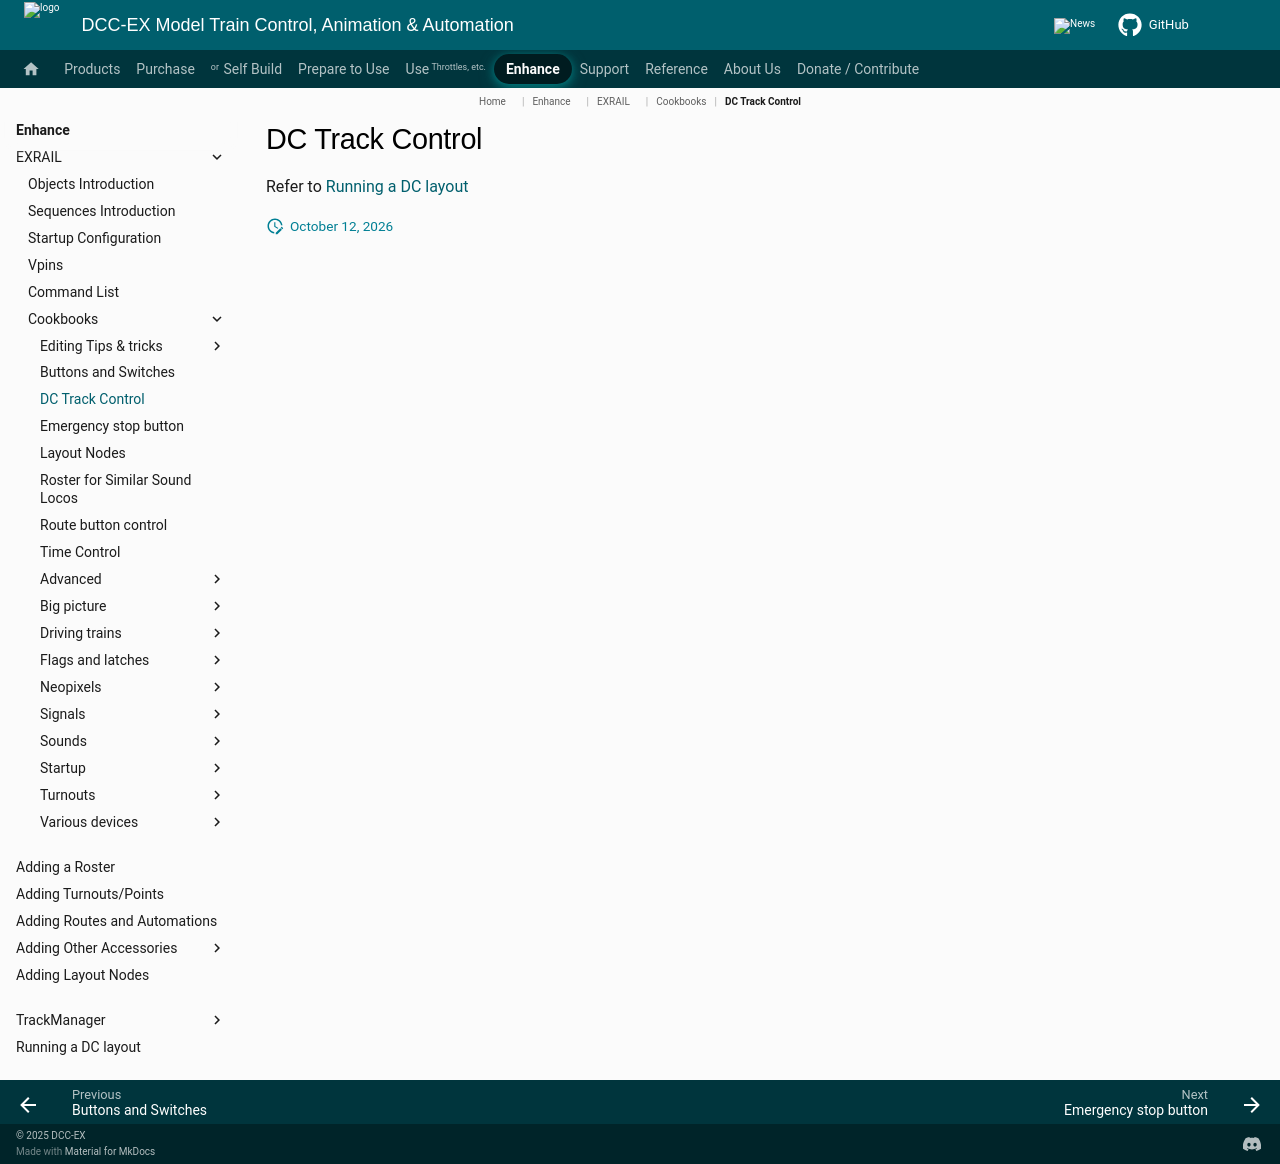

repository: DCC-EX/mkdocs-test · page: enhance/exrail/cookbooks/dc-tracks/index.html · generator: mkdocs

# DC Track Control

Refer to [Running a DC layout](/enhance/dc-running.md)
